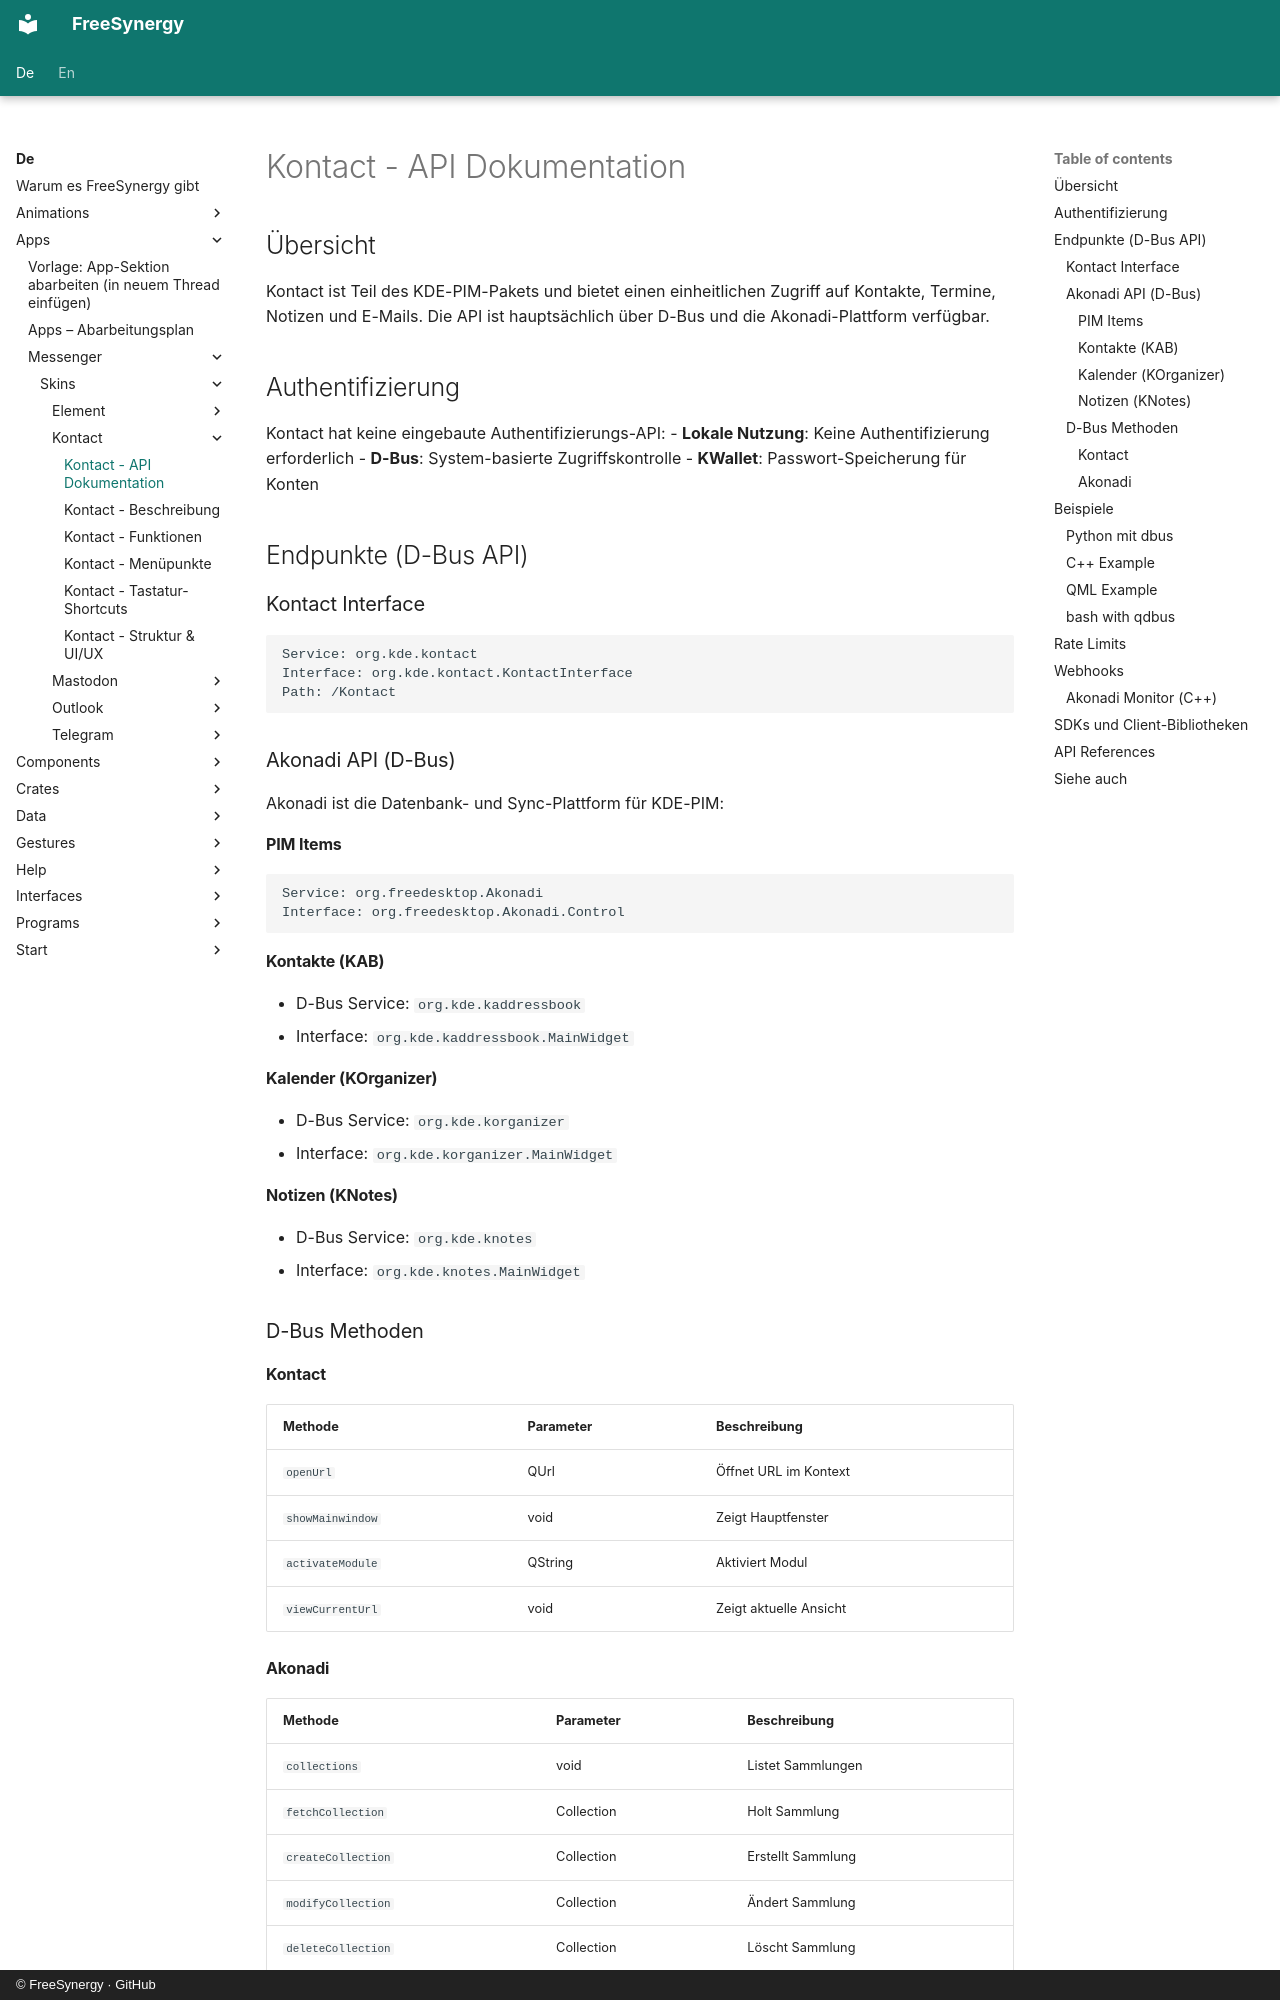

repository: FreeSynergy/fs-documentation · page: de/apps/messenger/skins/kontact/api/index.html · generator: mkdocs · copyright: © FreeSynergy · GitHub

# Kontact - API Dokumentation

## Übersicht
Kontact ist Teil des KDE-PIM-Pakets und bietet einen einheitlichen Zugriff auf Kontakte, Termine, Notizen und E-Mails. Die API ist hauptsächlich über D-Bus und die Akonadi-Plattform verfügbar.

## Authentifizierung
Kontact hat keine eingebaute Authentifizierungs-API:
- **Lokale Nutzung**: Keine Authentifizierung erforderlich
- **D-Bus**: System-basierte Zugriffskontrolle
- **KWallet**: Passwort-Speicherung für Konten

## Endpunkte (D-Bus API)

### Kontact Interface
```
Service: org.kde.kontact
Interface: org.kde.kontact.KontactInterface
Path: /Kontact
```

### Akonadi API (D-Bus)
Akonadi ist die Datenbank- und Sync-Plattform für KDE-PIM:

#### PIM Items
```
Service: org.freedesktop.Akonadi
Interface: org.freedesktop.Akonadi.Control
```

#### Kontakte (KAB)
- D-Bus Service: `org.kde.kaddressbook`
- Interface: `org.kde.kaddressbook.MainWidget`

#### Kalender (KOrganizer)
- D-Bus Service: `org.kde.korganizer`
- Interface: `org.kde.korganizer.MainWidget`

#### Notizen (KNotes)
- D-Bus Service: `org.kde.knotes`
- Interface: `org.kde.knotes.MainWidget`

### D-Bus Methoden

#### Kontact
| Methode | Parameter | Beschreibung |
|---------|-----------|--------------|
| `openUrl` | QUrl | Öffnet URL im Kontext |
| `showMainwindow` | void | Zeigt Hauptfenster |
| `activateModule` | QString | Aktiviert Modul |
| `viewCurrentUrl` | void | Zeigt aktuelle Ansicht |

#### Akonadi
| Methode | Parameter | Beschreibung |
|---------|-----------|--------------|
| `collections` | void | Listet Sammlungen |
| `fetchCollection` | Collection | Holt Sammlung |
| `createCollection` | Collection | Erstellt Sammlung |
| `modifyCollection` | Collection | Ändert Sammlung |
| `deleteCollection` | Collection | Löscht Sammlung |
| `items` | Collection | Listet Items |
| `fetchItem` | Item | Holt Item |
| `createItem` | Item | Erstellt Item |

## Beispiele
